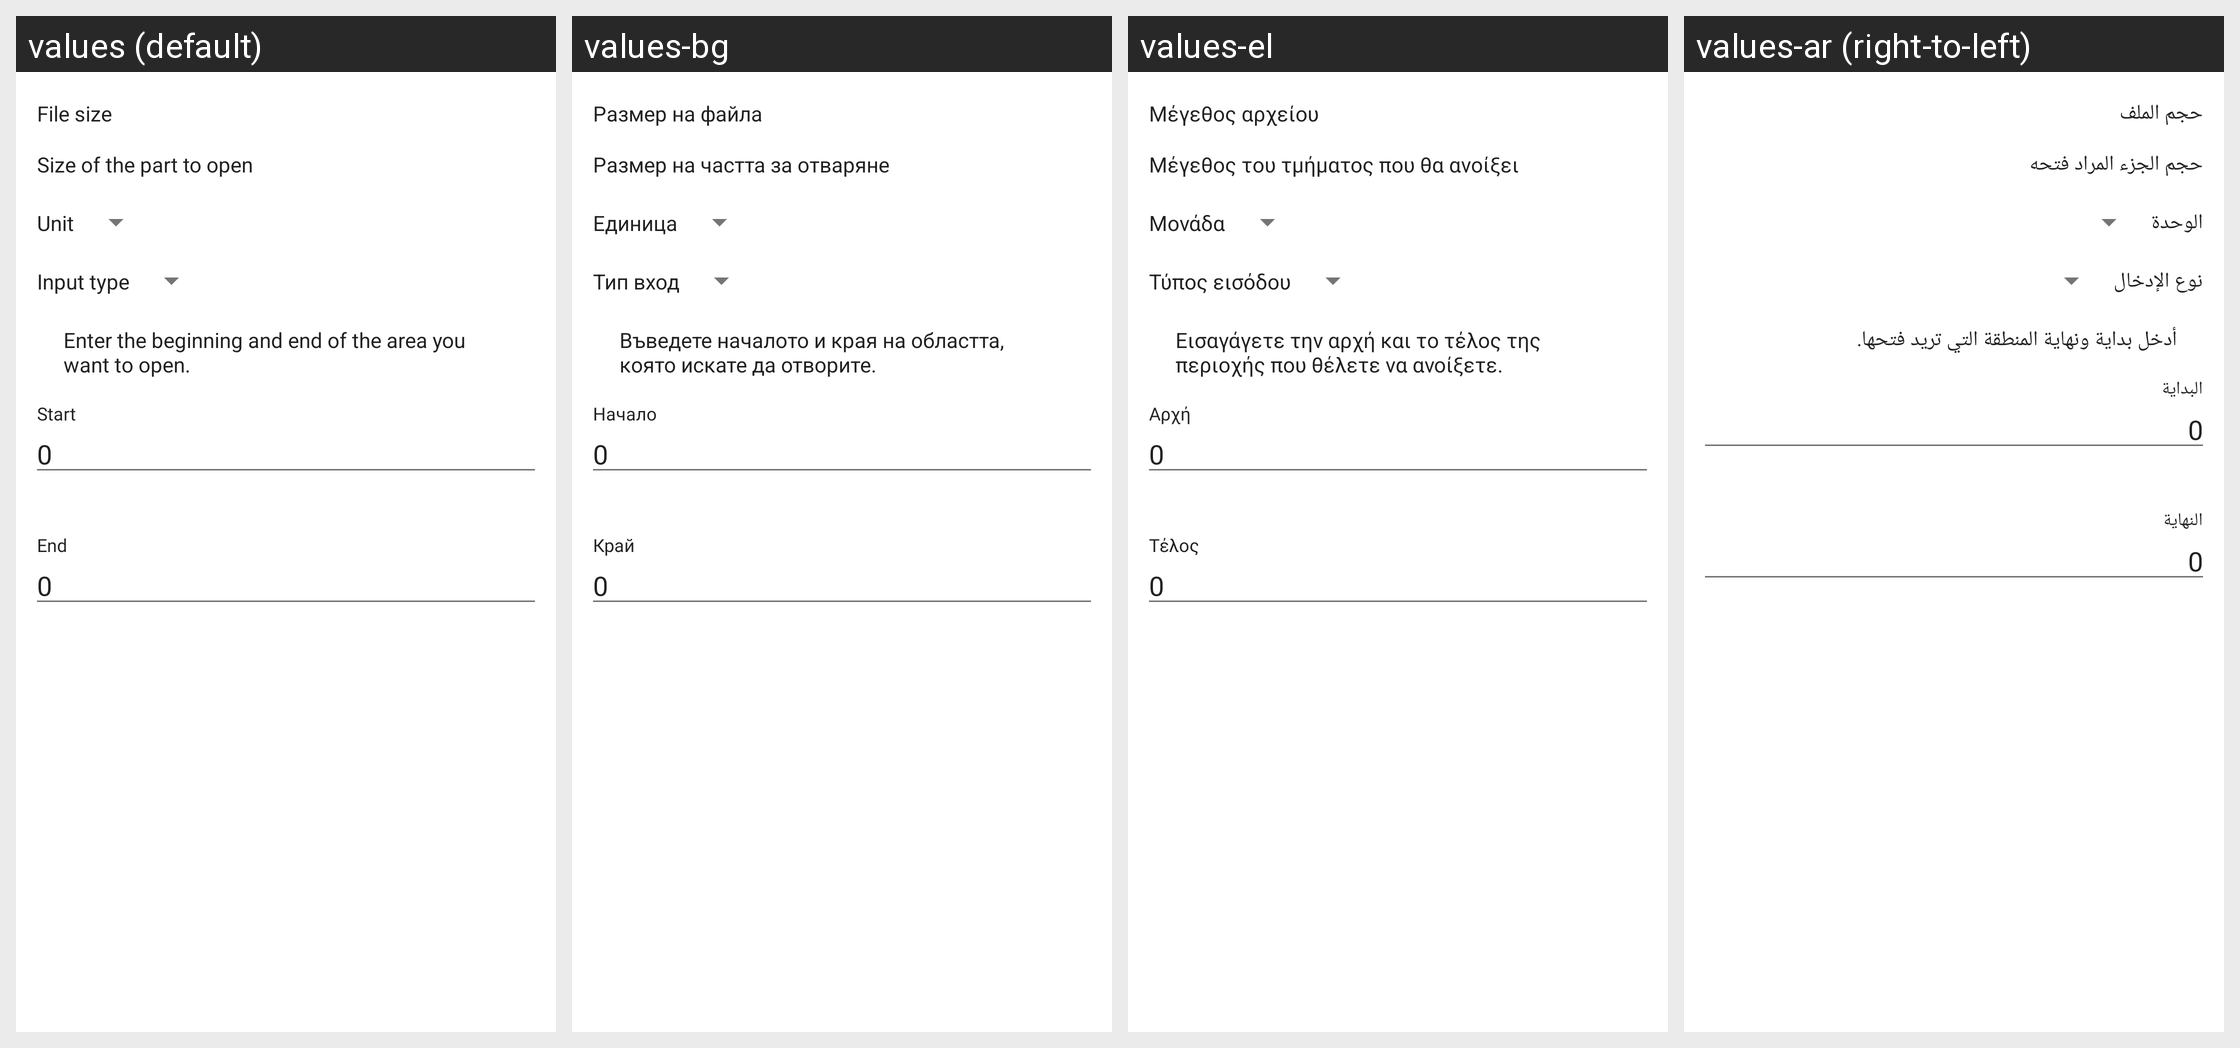

Translations of the strings shown on this Android screen, per locale in the grid:
Android screen res/layout/activity_partial_open.xml rendered under 4 locales, left to right: values (default), values-bg, values-el, values-ar (right-to-left). Device: Nexus 5 (rendered at 1080×1920; each locale shown at half size, 540×960, under a caption strip naming it); theme AppTheme.
Other locales in the repository, not shown: values-cs, values-de-rDE, values-es-rES, values-fa, values-fr-rFR, values-hi, values-hu, values-hu-rHU, values-in, values-it, values-it-rIT, values-iw, values-ja, values-ja-rJP, values-nb-rNO, values-nl, values-nl-rNL, values-ota, values-pl, values-pt, values-pt-rBR, values-pt-rPT, values-ru-rRU, values-ta, values-ta-rIN, values-tr, values-tr-rTR, values-vi, values-vi-rVN, values-zh-rCN, values-zh-rTW.
Strings drawn on this screen, with the default value and each locale's value (text and hints the layout hard-codes, and strings that could not be matched under every locale, appear in the picture but are not listed):

file_size
  values: File size
  values-bg: Размер на файла
  values-el: Μέγεθος αρχείου
  values-ar: حجم الملف

size_opening_part
  values: Size of the part to open
  values-bg: Размер на частта за отваряне
  values-el: Μέγεθος του τμήματος που θα ανοίξει
  values-ar: حجم الجزء المراد فتحه

unit
  values: Unit
  values-bg: Единица
  values-el: Μονάδα
  values-ar: الوحدة

input_type
  values: Input type
  values-bg: Тип вход
  values-el: Τύπος εισόδου
  values-ar: نوع الإدخال

partial_file_opening_description
  values: Enter the beginning and end of the area you want to open.
  values-bg: Въведете началото и края на областта, която искате да отворите.
  values-el: Εισαγάγετε την αρχή και το τέλος της περιοχής που θέλετε να ανοίξετε.
  values-ar: أدخل بداية ونهاية المنطقة التي تريد فتحها.

start_offset
  values: Start
  values-bg: Начало
  values-el: Αρχή
  values-ar: البداية

zero
  values: 0
  values-bg: 0  [not translated; the default value is used]
  values-el: 0  [not translated; the default value is used]
  values-ar: 0  [not translated; the default value is used]

end_offset
  values: End
  values-bg: Край
  values-el: Τέλος
  values-ar: النهاية
